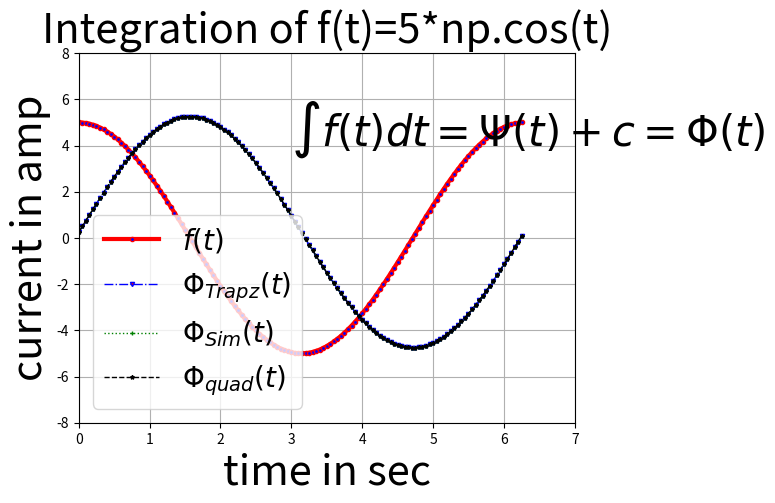

Reproduce this figure in Python.
import numpy as np
from scipy.integrate import quad
import matplotlib.pyplot as plt
def f(t):
    return 5*np.cos(t)

a=0.0
b=2*(np.pi)
no_decimal_tol=6
b_interval=0.05
no_of_loop=int(float(b-a)/float(b_interval))+1
trap_integral=[]
sim_integral=[]
quad_integral=[]
t_val=[]
b1=a
a1=a-b_interval
for i in range (no_of_loop):
    #print(b1)    
    t_val.append(b1)
    #print(t_val)
    ##integration by trapezoidal rule#####
    trap_n_ini=10
    int_old=0.0
    int_new=0.0
    temp_error=1.0
    n=trap_n_ini
    n_step=10

    while True:
        int_old=int_new
        h=float(b1-a1)/float(n)
        #print(h)
        t_all=np.arange(a1,b1+h,h)
        #print(t_all)
        trap_value=h*(sum(f(t_all))-(f(a1)+f(b1))/2.0)
        #print(trap_value)
        int_new=trap_value
        temp_error=abs(float(int_new-int_old))
        if int(temp_error*(10**no_decimal_tol))==0:
            break
        n=n+n_step
    #print(n)
    trap_integral.append(trap_value)

    ##integration by simpson 1/3 rule######
    sim_n_ini=10
    int_old=0.0
    int_new=0.0
    temp_error=1.0
    n=sim_n_ini
    n_step=10

    while True:
        int_old=int_new
        h=float(b1-a1)/float(n)
        t_e=np.arange(a1+2*h,b1,2*h)
        t_o=np.arange(a1+h,b1,2*h)
        sim_int_value=(h/3.0)*(f(a1)+f(b1)+4.0*sum(f(t_o))+2.0*sum(f(t_e)))
        int_new=sim_int_value
        temp_error=abs(float(int_new-int_old))
        if int(temp_error*(10**no_decimal_tol))==0:
            break
        n=n+n_step
    sim_integral.append(sim_int_value)
    ##integration by quad#########
    temp=quad(f,a1,b1)
    quad_int_value=temp[0]
    quad_integral.append(quad_int_value)
    b1=b1+b_interval
y_val=[f(z) for z in t_val]
plt.title('Integration of f(t)=5*np.cos(t)',size=30)
plt.xlabel('time in sec',size=30)
plt.ylabel('current in amp',size=30)
plt.xlim(0,7)
plt.ylim(-8,8)
plt.text(3,4,'$\int f(t)dt = {\Psi}(t)+c =\Phi(t)$',size=30)
plt.plot(t_val,y_val,marker ='o',ms=3,mfc='b', ls='-',lw=3,color='r',label='$f(t)$')
plt.plot(t_val,trap_integral,marker='v',ms=3, mfc='r',ls='-.',lw=1,color='b',label='${\Phi}_{Trapz}(t)$')
plt.plot(t_val,sim_integral,marker='+',ms=3, mfc='k',ls=':',lw=1,color='g',label='${\Phi}_{Sim}(t)$')
plt.plot(t_val,quad_integral,marker='*',ms=3, mfc='g',ls='--',lw=1,color='k',label='${\Phi}_{quad}(t)$')
plt.legend(loc='best',prop={'size':20})
plt.grid()
plt.show()
#plt.savefig('charge.png')


        
